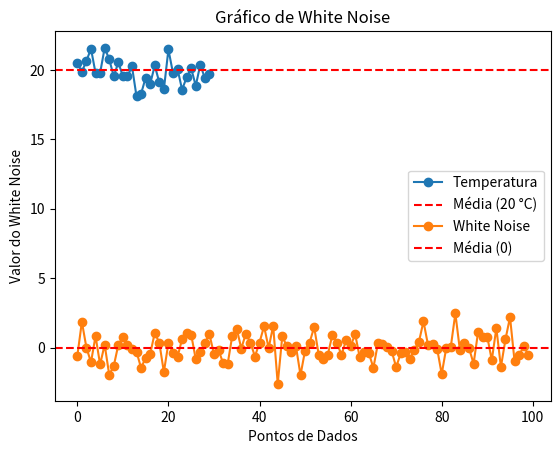

Python code for this plot:
import numpy as np
import matplotlib.pyplot as plt

# Definindo os parâmetros
mu = 20  # média da temperatura
sigma = 1  # desvio padrão
n = 30  # número de dias

# Gerando valores de white noise
np.random.seed(42)  # para reprodutibilidade
epsilon = np.random.normal(0, sigma, n)

# Calculando as temperaturas
T = mu + epsilon

# Plotando os resultados
plt.plot(T, marker='o', label='Temperatura')
plt.axhline(mu, color='r', linestyle='--', label='Média (20 °C)')
plt.title('Temperatura Diária Simulada com White Noise')
plt.xlabel('Dias')
plt.ylabel('Temperatura (°C)')
plt.legend()
plt.grid()
plt.show()

n = 100  # Número de pontos de dados
mean = 0  # Média
std_dev = 1  # Desvio padrão

# Gerando os valores de white noise
white_noise = np.random.normal(mean, std_dev, n)

# Plotando os resultados
plt.plot(white_noise, marker='o', linestyle='-', label='White Noise')
plt.axhline(0, color='r', linestyle='--', label='Média (0)')
plt.title('Gráfico de White Noise')
plt.xlabel('Pontos de Dados')
plt.ylabel('Valor do White Noise')
plt.legend()
plt.grid()
plt.show()
